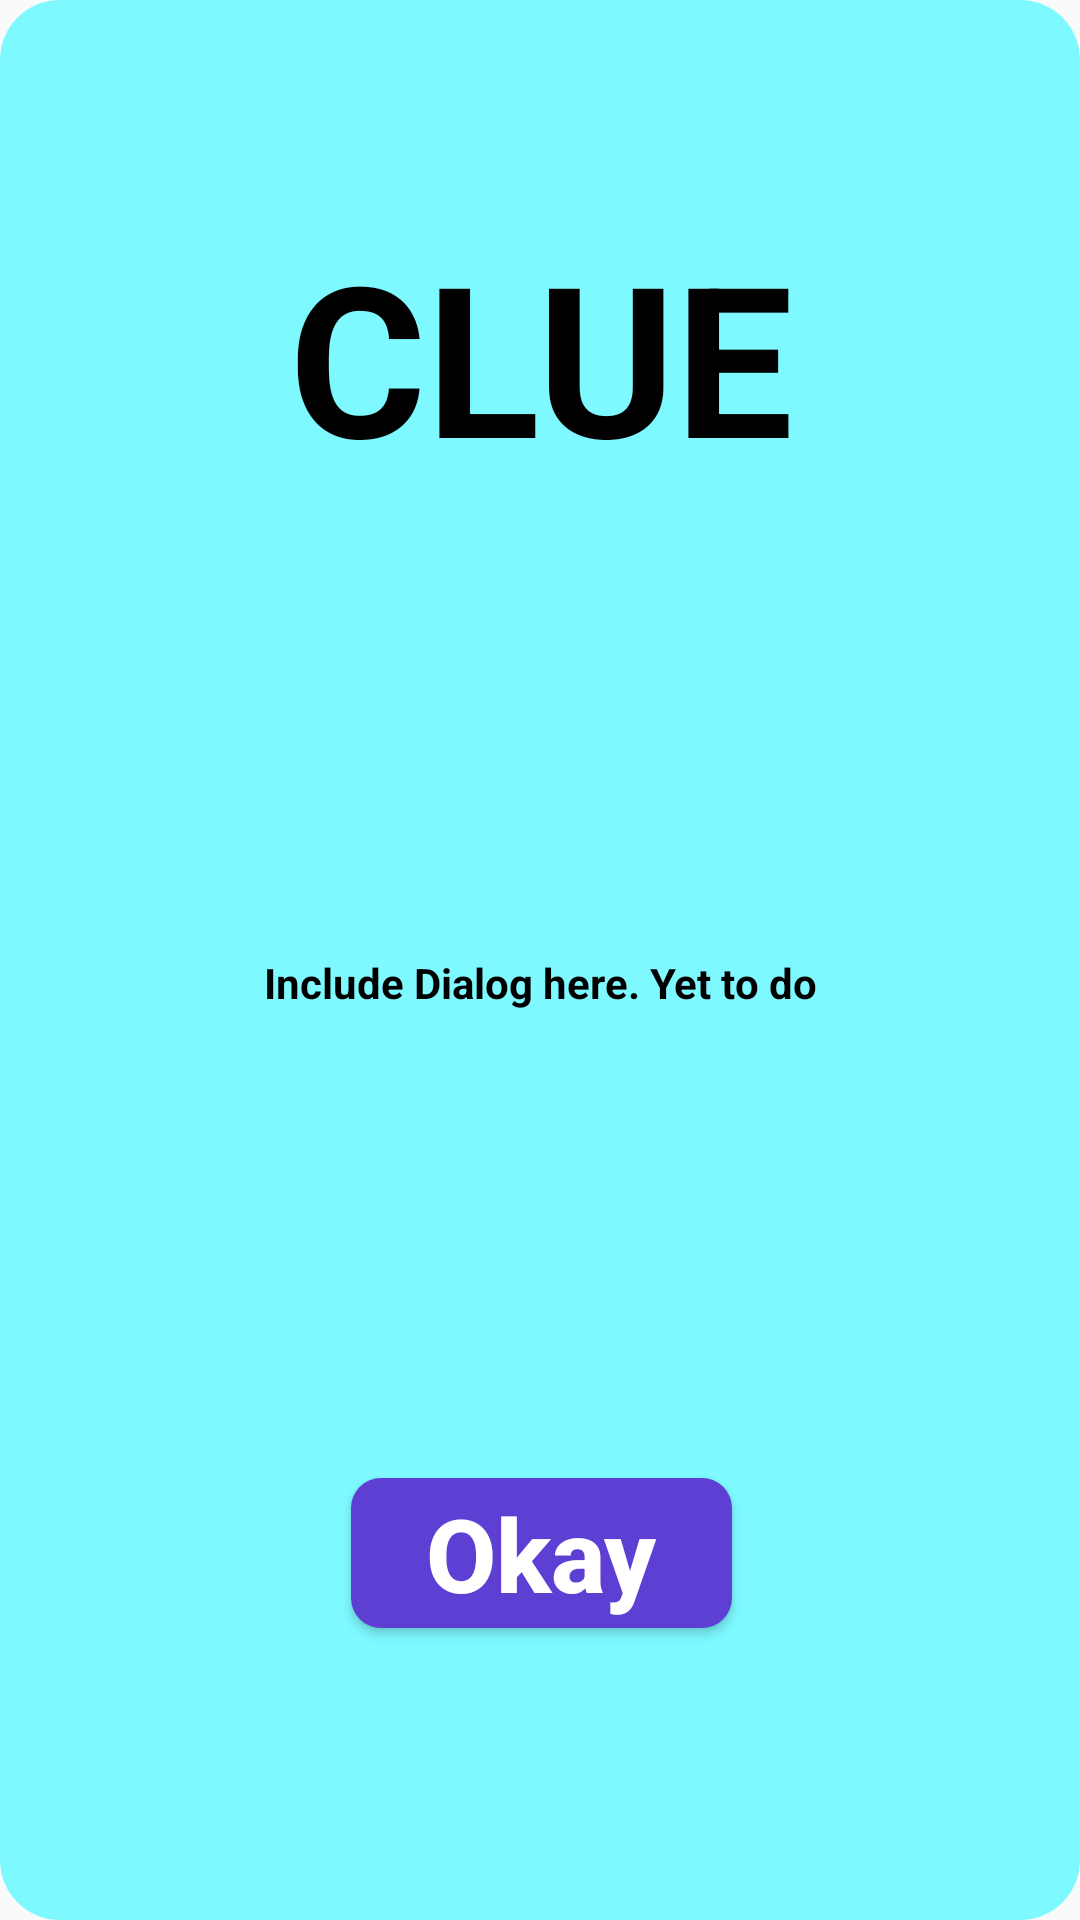

Android layout source for this screen:
<!-- AndroidManifest.xml: application theme Theme.AppDevWordJumbleTask1ReRough -->
<!-- res/layout/cluedialoglayout_ma2.xml -->
<?xml version="1.0" encoding="utf-8"?>
<androidx.constraintlayout.widget.ConstraintLayout xmlns:android="http://schemas.android.com/apk/res/android"
    xmlns:app="http://schemas.android.com/apk/res-auto"
    xmlns:tools="http://schemas.android.com/tools"
    android:layout_width="350dp"
    android:layout_height="250dp"
    android:layout_gravity="center"
    android:background="@drawable/cluedialogbgblue_ma2">

    <TextView
        android:id="@+id/clueTitleTextViewOnDialog"
        android:layout_width="match_parent"
        android:layout_height="wrap_content"
        android:text="CLUE"
        android:textAlignment="center"
        android:textColor="@color/black"
        android:textSize="70sp"
        android:textStyle="bold"
        app:layout_constraintBottom_toTopOf="@+id/guideline9"
        app:layout_constraintEnd_toEndOf="parent"
        app:layout_constraintStart_toStartOf="parent"
        app:layout_constraintTop_toTopOf="parent" />

    <TextView
        android:id="@+id/cluePasteTextViewOnDialog"
        android:layout_width="match_parent"
        android:layout_height="wrap_content"
        android:gravity="center"
        android:text="Include Dialog here. Yet to do"
        android:textAllCaps="false"
        android:textColor="@color/black"
        android:textStyle="bold"
        app:layout_constraintBottom_toTopOf="@+id/guideline10"
        app:layout_constraintTop_toBottomOf="@+id/clueTitleTextViewOnDialog"
        app:layout_constraintVertical_bias="0.496"
        tools:layout_editor_absoluteX="0dp" />

    <Button
        android:id="@+id/okaybtnbg_cluedialog_ma2"
        android:layout_width="127dp"
        android:layout_height="50dp"
        android:layout_gravity="center"
        android:layout_marginBottom="52dp"
        android:background="@drawable/blue_okaybtnbg_cluedialog_ma2"
        android:text="Okay"
        android:textAllCaps="false"
        android:textColor="@color/white"
        android:textSize="34sp"
        android:textStyle="bold"
        app:layout_constraintBottom_toBottomOf="parent"
        app:layout_constraintEnd_toEndOf="parent"
        app:layout_constraintHorizontal_bias="0.502"
        app:layout_constraintStart_toStartOf="parent"
        app:layout_constraintTop_toTopOf="@+id/guideline10"
        app:layout_constraintVertical_bias="0.0" />

    <androidx.constraintlayout.widget.Guideline
        android:id="@+id/guideline9"
        android:layout_width="wrap_content"
        android:layout_height="wrap_content"
        android:orientation="horizontal"
        app:layout_constraintGuide_percent="0.37" />

    <androidx.constraintlayout.widget.Guideline
        android:id="@+id/guideline10"
        android:layout_width="wrap_content"
        android:layout_height="wrap_content"
        android:orientation="horizontal"
        app:layout_constraintGuide_percent="0.77" />

</androidx.constraintlayout.widget.ConstraintLayout>
<!-- resources referenced by this layout -->
<resources>
  <color name="black">#FF000000</color>
  <color name="white">#FFFFFFFF</color>
  <!-- drawable blue_okaybtnbg_cluedialog_ma2 (drawable) -->
  <?xml version="1.0" encoding="utf-8"?>
  <selector xmlns:android="http://schemas.android.com/apk/res/android">
      <item>
          <shape>
              <solid android:color="#5d3fd3" />
              <corners android:radius="10dp" />
          </shape>
      </item>
  </selector>
  <!-- drawable cluedialogbgblue_ma2 (drawable) -->
  <?xml version="1.0" encoding="utf-8"?>
  <selector xmlns:android="http://schemas.android.com/apk/res/android">
      <item>
          <shape>
              <solid android:color="#7df9ff" />
              <corners android:radius="20dp" />
          </shape>
      </item>
  </selector>
  <style name="Theme.AppDevWordJumbleTask1ReRough" parent="Theme.AppCompat.DayNight.DarkActionBar">
          
          <item name="colorPrimary">@color/purple_500</item>
          <item name="colorPrimaryVariant">@color/purple_700</item>
          <item name="colorOnPrimary">@color/white</item>
          
          <item name="colorSecondary">@color/teal_200</item>
          <item name="colorSecondaryVariant">@color/teal_700</item>
          <item name="colorOnSecondary">@color/black</item>
          
          <item name="android:statusBarColor">?attr/colorPrimaryVariant</item>
          
      </style>
  <color name="purple_500">#FF6200EE</color>
  <color name="purple_700">#FF3700B3</color>
  <color name="teal_200">#FF03DAC5</color>
  <color name="teal_700">#FF018786</color>
</resources>
